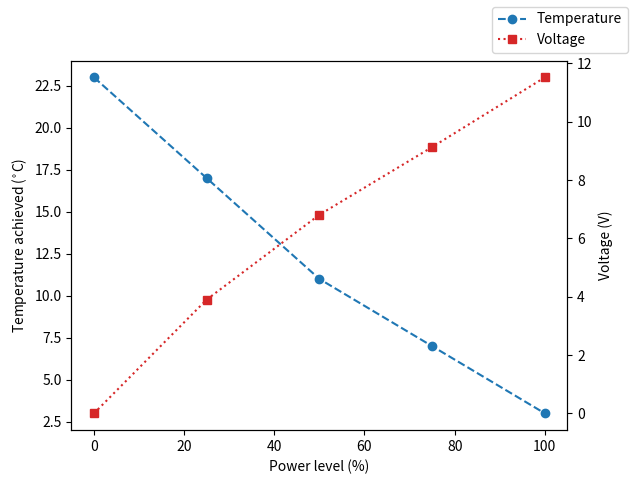

Source code (Python):
"""Plot lowest temperature that can be reached

For Arduino code, use code for exercise 15.
"""


import matplotlib.pyplot as plt

power_levels = [0, 25, 50, 75, 100]  # in percent, zero is room temperature
temp_c = [23, 17, 11, 7, 3]
voltage = [0, 3.9, 6.81, 9.13, 11.52]

fig, ax = plt.subplots(1, 1)
ax2 = ax.twinx()

ax.plot(power_levels, temp_c, "o--", label="Temperature")
ax2.plot(power_levels, voltage, "s:", color="tab:red", label="Voltage")

ax.set_xlabel("Power level (%)")
ax.set_ylabel("Temperature achieved ($^{\\circ}$C)")
ax2.set_ylabel("Voltage (V)")
fig.legend()


# fig.show()
fig.savefig("exercise_16_plot.pdf")
